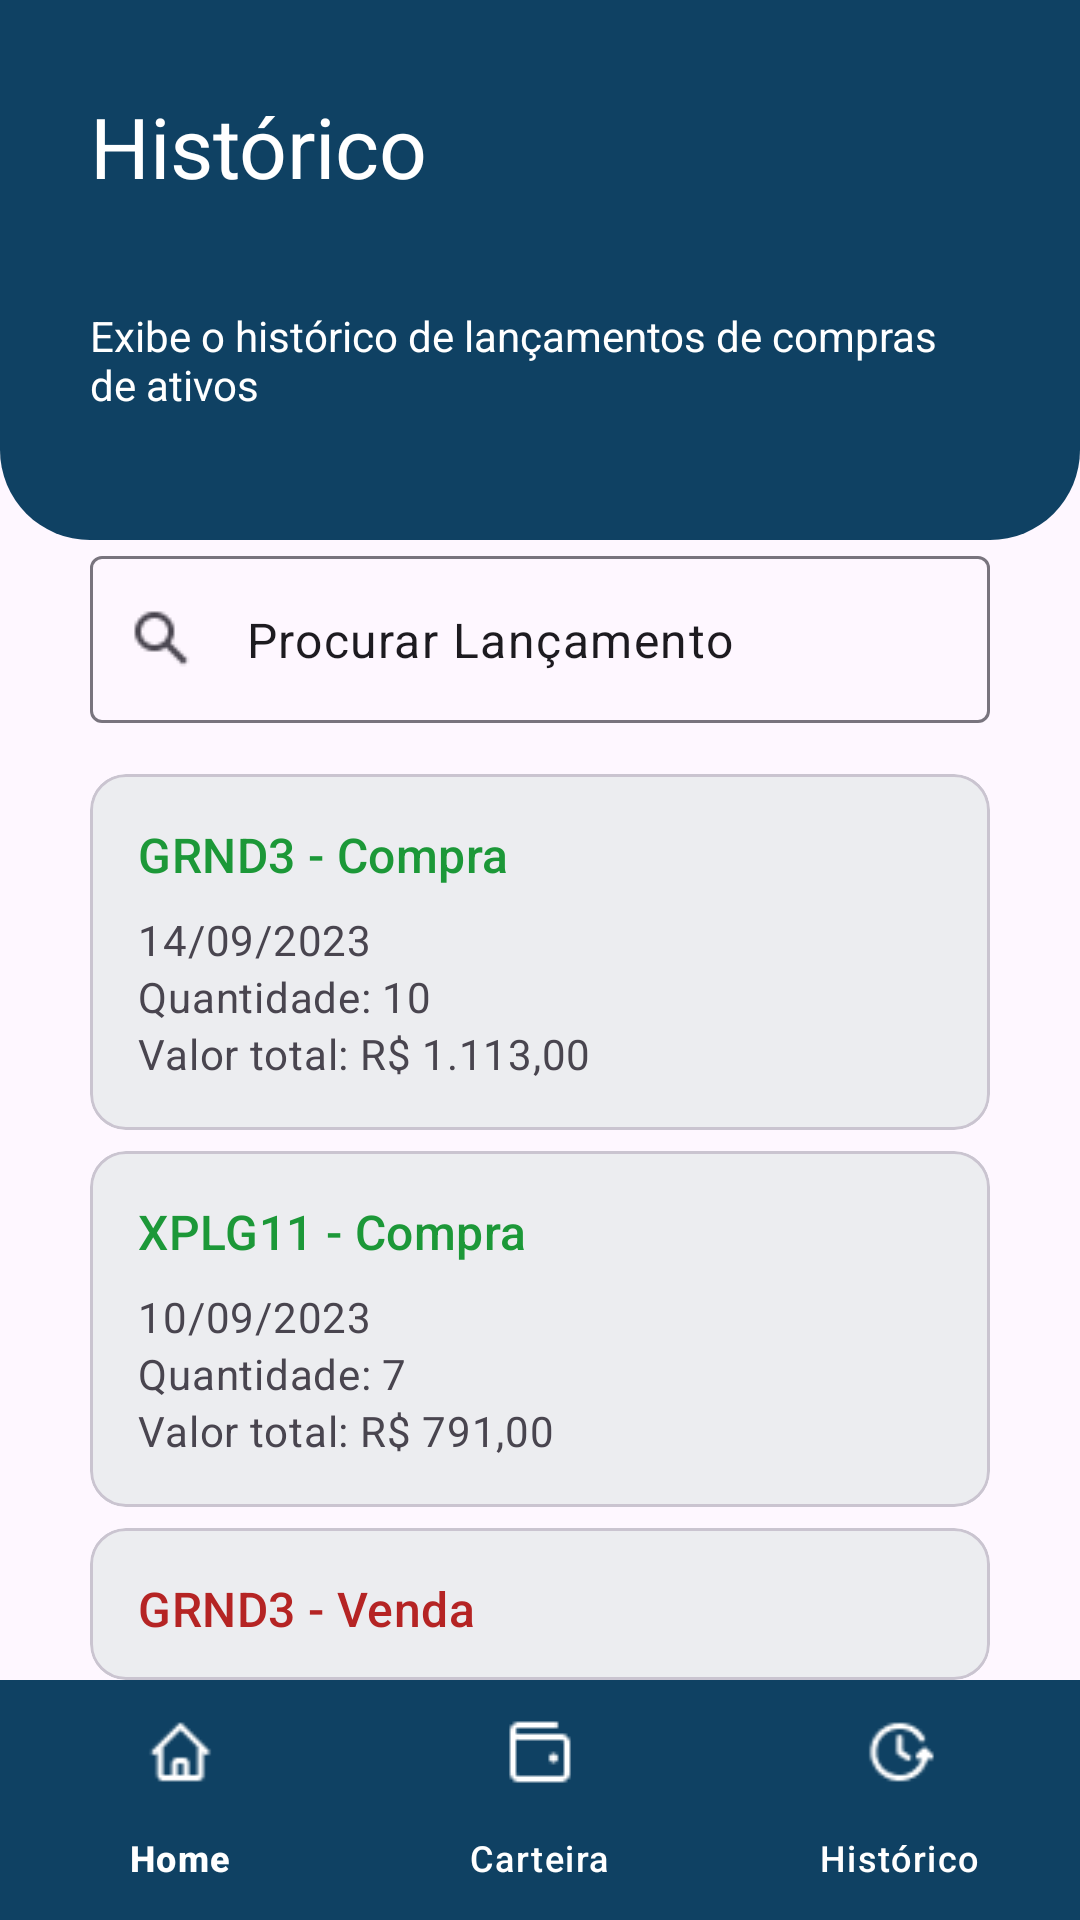

The Android layout XML behind this screen, and the referenced resources:
<!-- AndroidManifest.xml: application theme Theme.InvestmentManager -->
<!-- res/layout/history_screen.xml -->
<?xml version="1.0" encoding="utf-8"?>
<LinearLayout xmlns:android="http://schemas.android.com/apk/res/android"
    xmlns:app="http://schemas.android.com/apk/res-auto"
    xmlns:tools="http://schemas.android.com/tools"
    android:layout_width="match_parent"
    android:layout_height="match_parent"
    android:orientation="vertical"
    android:gravity="center_horizontal">

    <RelativeLayout
        android:layout_width="match_parent"
        android:layout_height="180dp">

        <LinearLayout
            android:layout_width="match_parent"
            android:layout_height="180dp"
            android:background="@drawable/header"
            android:orientation="vertical"
            android:paddingHorizontal="30dp">

            <TextView
                android:id="@+id/textView5"
                android:layout_width="wrap_content"
                android:layout_height="wrap_content"
                android:layout_marginTop="25dp"
                android:text="Histórico"
                android:textColor="@color/white"
                android:textSize="28dp" />

            <TextView
                android:id="@+id/textView6"
                android:layout_width="wrap_content"
                android:layout_height="wrap_content"
                android:text="Exibe o histórico de lançamentos de compras de ativos"
                android:textColor="@color/white"
                android:layout_marginTop="35dp"/>
        </LinearLayout>
    </RelativeLayout>

    <LinearLayout
        android:id="@+id/content"
        android:layout_width="match_parent"
        android:layout_height="0dp"
        android:layout_weight="1"
        android:paddingHorizontal="30dp"
        android:orientation="vertical">

        <com.google.android.material.textfield.TextInputLayout
            android:id="@+id/txtProcurarLancamento"
            android:layout_width="match_parent"
            android:layout_height="wrap_content"
            app:startIconDrawable="@drawable/lupa"
            app:startIconContentDescription="Busca o ativo que for digitado">

            <com.google.android.material.textfield.TextInputEditText
                android:layout_width="match_parent"
                android:layout_height="wrap_content"
                android:text="Procurar Lançamento"
                android:layout_marginBottom="10dp"/>

        </com.google.android.material.textfield.TextInputLayout>

        <com.google.android.material.card.MaterialCardView
            android:id="@+id/card1"
            android:layout_width="match_parent"
            android:layout_height="wrap_content"
            android:layout_marginTop="7dp"
            android:backgroundTint="#ECEDF0">

            <LinearLayout
                android:layout_width="match_parent"
                android:layout_height="wrap_content"
                android:orientation="vertical">

                <LinearLayout
                    android:layout_width="match_parent"
                    android:layout_height="wrap_content"
                    android:orientation="vertical"
                    android:padding="16dp">

                    
                    <TextView
                        android:layout_width="wrap_content"
                        android:layout_height="wrap_content"
                        android:text="GRND3 - Compra"
                        android:textColor="#1C9838"
                        android:textAppearance="?attr/textAppearanceTitleMedium"/>

                    <TextView
                        android:layout_width="wrap_content"
                        android:layout_height="wrap_content"
                        android:layout_marginTop="8dp"
                        android:text="14/09/2023"
                        android:textAppearance="?attr/textAppearanceBodyMedium"
                        android:textColor="?android:attr/textColorSecondary"/>

                    <TextView
                        android:layout_width="wrap_content"
                        android:layout_height="wrap_content"
                        android:text="Quantidade: 10"
                        android:textAppearance="?attr/textAppearanceBodyMedium"
                        android:textColor="?android:attr/textColorSecondary"/>

                    <TextView
                        android:layout_width="wrap_content"
                        android:layout_height="wrap_content"
                        android:text="Valor total: R$ 1.113,00"
                        android:textAppearance="?attr/textAppearanceBodyMedium"
                        android:textColor="?android:attr/textColorSecondary"/>

                </LinearLayout>
            </LinearLayout>
        </com.google.android.material.card.MaterialCardView>

        <com.google.android.material.card.MaterialCardView
            android:id="@+id/card2"
            android:layout_width="match_parent"
            android:layout_height="wrap_content"
            android:layout_marginTop="7dp"
            android:backgroundTint="#ECEDF0">

            <LinearLayout
                android:layout_width="match_parent"
                android:layout_height="wrap_content"
                android:orientation="vertical">

                <LinearLayout
                    android:layout_width="match_parent"
                    android:layout_height="wrap_content"
                    android:orientation="vertical"
                    android:padding="16dp">

                    
                    <TextView
                        android:layout_width="wrap_content"
                        android:layout_height="wrap_content"
                        android:text="XPLG11 - Compra"
                        android:textColor="#1C9838"
                        android:textAppearance="?attr/textAppearanceTitleMedium"/>

                    <TextView
                        android:layout_width="wrap_content"
                        android:layout_height="wrap_content"
                        android:layout_marginTop="8dp"
                        android:text="10/09/2023"
                        android:textAppearance="?attr/textAppearanceBodyMedium"
                        android:textColor="?android:attr/textColorSecondary"/>

                    <TextView
                        android:layout_width="wrap_content"
                        android:layout_height="wrap_content"
                        android:text="Quantidade: 7"
                        android:textAppearance="?attr/textAppearanceBodyMedium"
                        android:textColor="?android:attr/textColorSecondary"/>

                    <TextView
                        android:layout_width="wrap_content"
                        android:layout_height="wrap_content"
                        android:text="Valor total: R$ 791,00"
                        android:textAppearance="?attr/textAppearanceBodyMedium"
                        android:textColor="?android:attr/textColorSecondary"/>

                </LinearLayout>
            </LinearLayout>
        </com.google.android.material.card.MaterialCardView>

        <com.google.android.material.card.MaterialCardView
            android:id="@+id/card3"
            android:layout_width="match_parent"
            android:layout_height="wrap_content"
            android:layout_marginTop="7dp"
            android:backgroundTint="#ECEDF0">

            <LinearLayout
                android:layout_width="match_parent"
                android:layout_height="wrap_content"
                android:orientation="vertical">

                <LinearLayout
                    android:layout_width="match_parent"
                    android:layout_height="wrap_content"
                    android:orientation="vertical"
                    android:padding="16dp">

                    
                    <TextView
                        android:layout_width="wrap_content"
                        android:layout_height="wrap_content"
                        android:text="GRND3 - Venda"
                        android:textColor="#B52424"
                        android:textAppearance="?attr/textAppearanceTitleMedium"/>

                    <TextView
                        android:layout_width="wrap_content"
                        android:layout_height="wrap_content"
                        android:layout_marginTop="8dp"
                        android:text="25/08/2023"
                        android:textAppearance="?attr/textAppearanceBodyMedium"
                        android:textColor="?android:attr/textColorSecondary"/>

                    <TextView
                        android:layout_width="wrap_content"
                        android:layout_height="wrap_content"
                        android:text="Quantidade: 2"
                        android:textAppearance="?attr/textAppearanceBodyMedium"
                        android:textColor="?android:attr/textColorSecondary"/>

                    <TextView
                        android:layout_width="wrap_content"
                        android:layout_height="wrap_content"
                        android:text="Valor total: R$ 23,39"
                        android:textAppearance="?attr/textAppearanceBodyMedium"
                        android:textColor="?android:attr/textColorSecondary"/>

                </LinearLayout>
            </LinearLayout>
        </com.google.android.material.card.MaterialCardView>
    </LinearLayout>

    <com.google.android.material.bottomnavigation.BottomNavigationView
        android:id="@+id/navBar"
        android:layout_width="match_parent"
        android:layout_height="wrap_content"
        android:background="#0F4163"
        app:menu="@menu/bottom_navigation_menu"
        app:itemTextColor="@color/white"
        app:itemIconTint="@color/white"/>

</LinearLayout>
<!-- resources referenced by this layout -->
<resources>
  <!-- drawable header (drawable) -->
  <?xml version="1.0" encoding="utf-8"?>
  <shape xmlns:android="http://schemas.android.com/apk/res/android"
      android:shape="rectangle">
  
      <solid
          android:color="#0F4163" >
      </solid>
  
      <padding
          android:left="5dp"
          android:top="5dp"
          android:right="5dp"
          android:bottom="5dp"    >
      </padding>
  
      <corners
          android:bottomRightRadius="30dp"
          android:bottomLeftRadius="30dp">
      </corners>
  
  
  </shape>
  <!-- drawable lupa: png bitmap (drawable, 524 bytes) -->
  <style name="Theme.InvestmentManager" parent="Base.Theme.InvestmentManager" />
  <style name="Base.Theme.InvestmentManager" parent="Theme.Material3.DayNight.NoActionBar">
          
          
      </style>
  <!-- not gathered from this repository: default colours our renderer supplied (Android Studio template values) -->
  <color name="white">#FFFFFFFF</color>
</resources>
